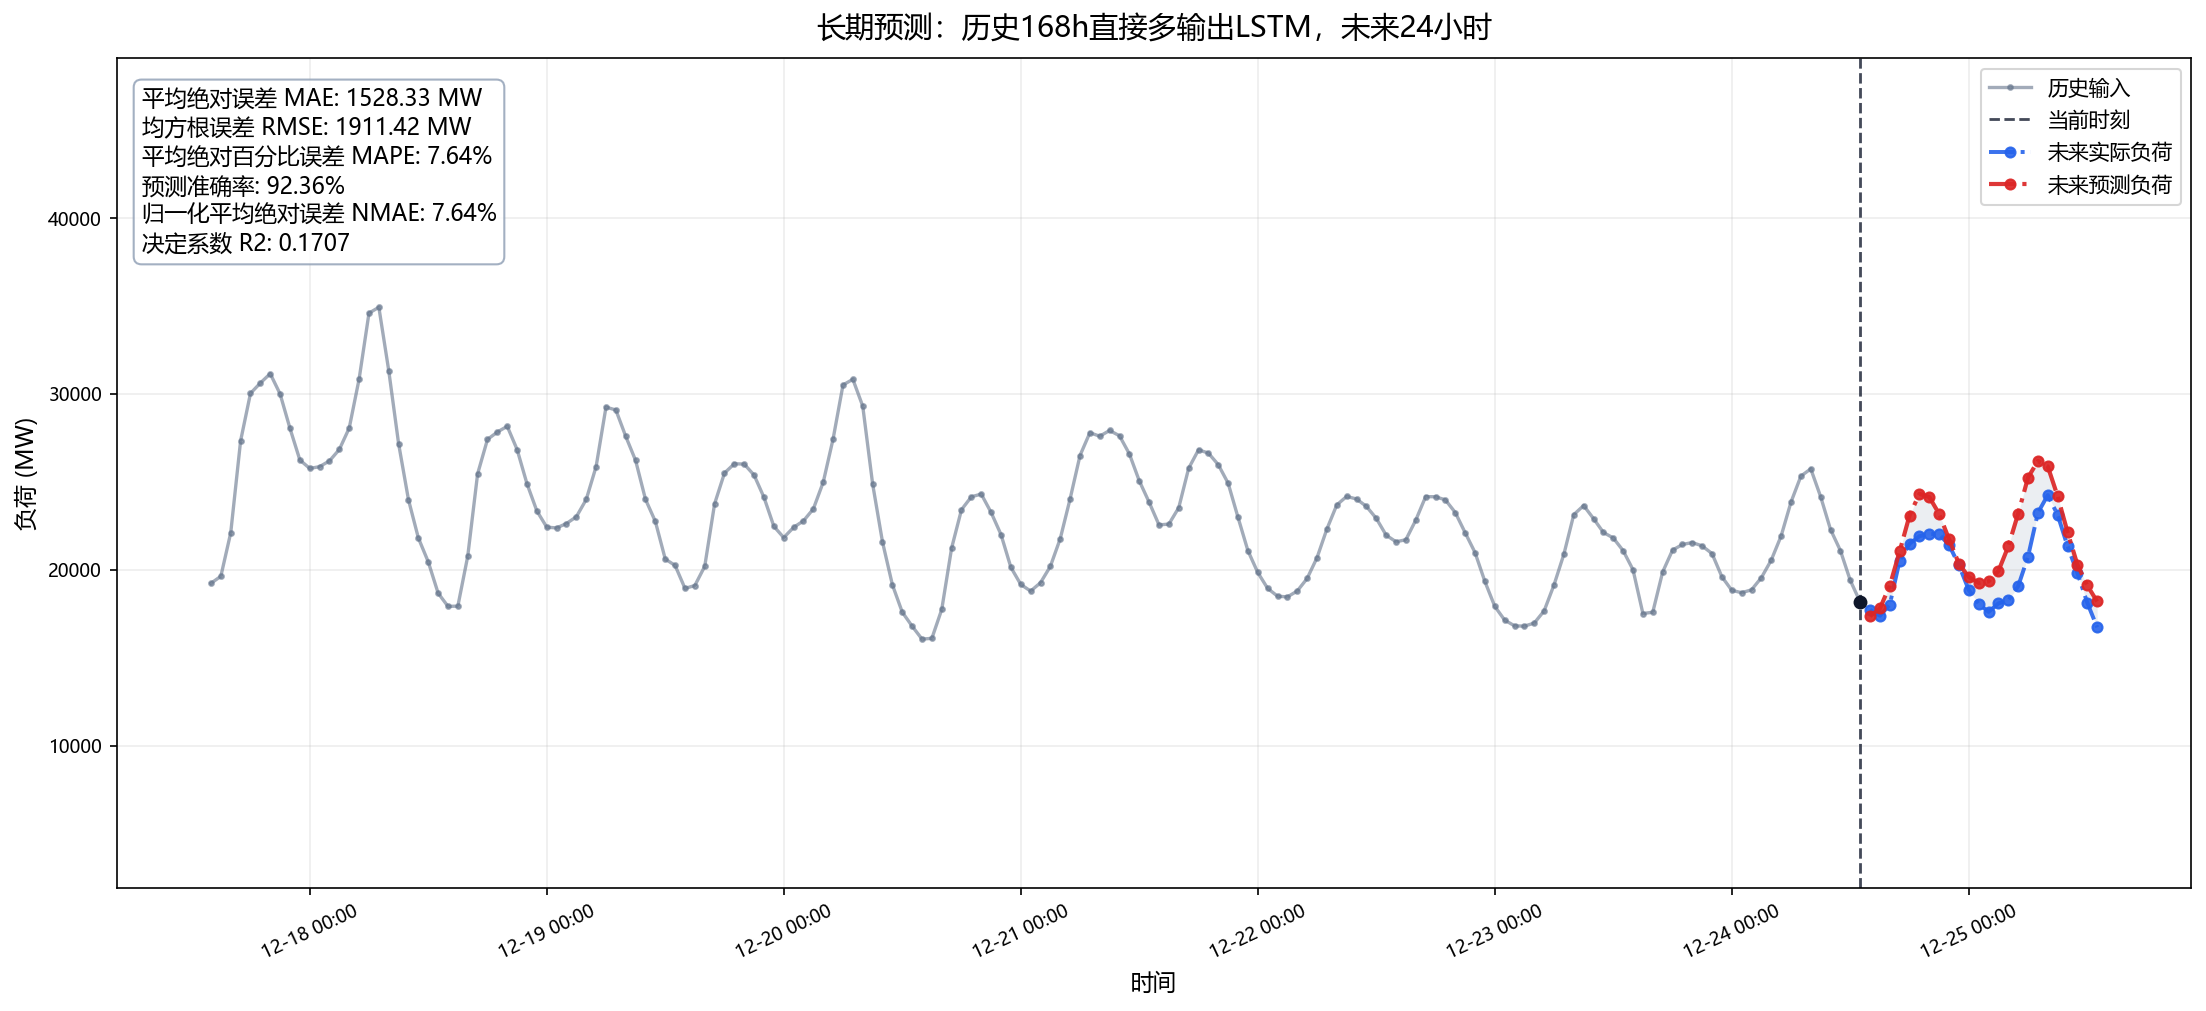

The data file committed next to this chart (first rows):
start_index, forecast_step, window_start_index, target_index, datetime, pred_load, true_load, abs_error, error_pct, pred_load_mw, true_load_mw
34718, 1, 34718, 34886, 2007-12-24 14:00:00, 17358, 17720, 362.1, -0.7951, 17358, 17720
34718, 2, 34718, 34887, 2007-12-24 15:00:00, 17802, 17383, 419.2, 0.9204, 17802, 17383
34718, 3, 34718, 34888, 2007-12-24 16:00:00, 19099, 18016, 1083, 2.378, 19099, 18016
34718, 4, 34718, 34889, 2007-12-24 17:00:00, 21050, 20523, 527, 1.157, 21050, 20523
34718, 5, 34718, 34890, 2007-12-24 18:00:00, 23088, 21482, 1606, 3.525, 23088, 21482
34718, 6, 34718, 34891, 2007-12-24 19:00:00, 24326, 21909, 2417, 5.307, 24326, 21909
34718, 7, 34718, 34892, 2007-12-24 20:00:00, 24141, 22037, 2104, 4.618, 24141, 22037
34718, 8, 34718, 34893, 2007-12-24 21:00:00, 23179, 22016, 1163, 2.553, 23179, 22016
34718, 9, 34718, 34894, 2007-12-24 22:00:00, 21744, 21410, 334.4, 0.7341, 21744, 21410
34718, 10, 34718, 34895, 2007-12-24 23:00:00, 20344, 20267, 76.75, 0.1685, 20344, 20267
34718, 11, 34718, 34896, 2007-12-25 00:00:00, 19590, 18848, 741.9, 1.629, 19590, 18848
34718, 12, 34718, 34897, 2007-12-25 01:00:00, 19256, 18064, 1192, 2.617, 19256, 18064
34718, 13, 34718, 34898, 2007-12-25 02:00:00, 19337, 17604, 1733, 3.804, 19337, 17604
34718, 14, 34718, 34899, 2007-12-25 03:00:00, 19927, 18086, 1841, 4.043, 19927, 18086
34718, 15, 34718, 34900, 2007-12-25 04:00:00, 21329, 18255, 3074, 6.75, 21329, 18255
34718, 16, 34718, 34901, 2007-12-25 05:00:00, 23196, 19063, 4133, 9.073, 23196, 19063
34718, 17, 34718, 34902, 2007-12-25 06:00:00, 25250, 20751, 4499, 9.877, 25250, 20751
34718, 18, 34718, 34903, 2007-12-25 07:00:00, 26190, 23240, 2950, 6.476, 26190, 23240
34718, 19, 34718, 34904, 2007-12-25 08:00:00, 25878, 24251, 1627, 3.573, 25878, 24251
34718, 20, 34718, 34905, 2007-12-25 09:00:00, 24185, 23122, 1063, 2.335, 24185, 23122
34718, 21, 34718, 34906, 2007-12-25 10:00:00, 22147, 21344, 803.2, 1.764, 22147, 21344
34718, 22, 34718, 34907, 2007-12-25 11:00:00, 20295, 19816, 478.8, 1.051, 20295, 19816
34718, 23, 34718, 34908, 2007-12-25 12:00:00, 19106, 18125, 980.7, 2.153, 19106, 18125
34718, 24, 34718, 34909, 2007-12-25 13:00:00, 18197, 16725, 1472, 3.231, 18197, 16725
